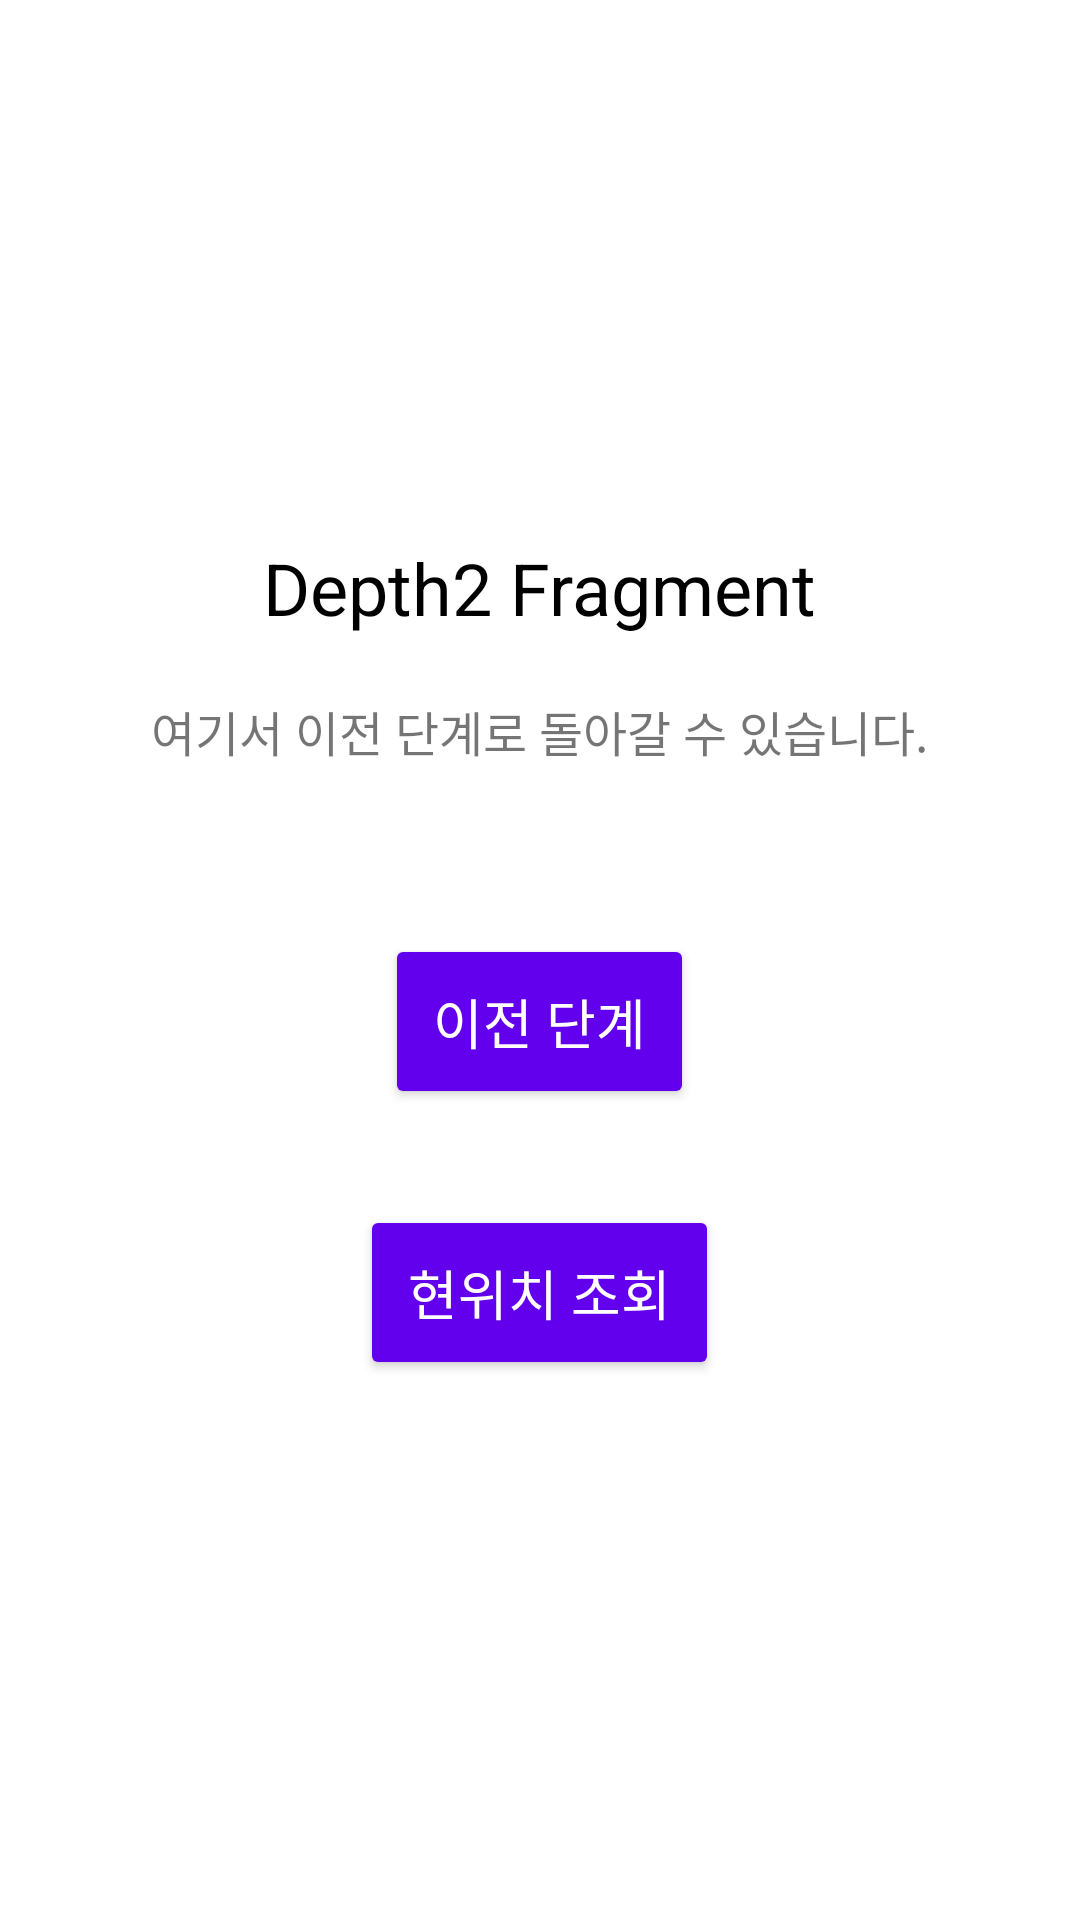

Reconstruct the res/layout file that produces this screen, plus the resources it refers to.
<!-- AndroidManifest.xml: application theme Theme.LiveGuard_App_010 -->
<!-- res/layout/fragment_depth2.xml -->
<LinearLayout xmlns:android="http://schemas.android.com/apk/res/android"
    android:layout_width="match_parent"
    android:layout_height="match_parent"
    android:orientation="vertical"
    android:padding="16dp"
    android:gravity="center">

    
    <TextView
        android:id="@+id/title_text"
        android:layout_width="wrap_content"
        android:layout_height="wrap_content"
        android:text="Depth2 Fragment"
        android:textSize="24sp"
        android:textColor="@android:color/black"
        android:layout_marginBottom="20dp"
        android:gravity="center" />

    
    <TextView
        android:layout_width="wrap_content"
        android:layout_height="wrap_content"
        android:text="여기서 이전 단계로 돌아갈 수 있습니다."
        android:textSize="16sp"
        android:layout_marginBottom="40dp"
        android:gravity="center" />

    
    <Button
        android:id="@+id/back_button"
        android:layout_width="wrap_content"
        android:layout_height="wrap_content"
        android:layout_gravity="center"
        android:layout_marginTop="16dp"
        android:backgroundTint="@color/colorPrimary"
        android:padding="16dp"
        android:text="이전 단계"
        android:textColor="@android:color/white"
        android:textSize="18sp" />

    
    <Button
        android:id="@+id/current_location_button"
        android:layout_width="wrap_content"
        android:layout_height="wrap_content"
        android:layout_marginTop="32dp"
        android:backgroundTint="@color/colorPrimary"
        android:padding="16dp"
        android:text="현위치 조회"
        android:textColor="@android:color/white"
        android:textSize="18sp" />

</LinearLayout>
<!-- resources referenced by this layout -->
<resources>
  <color name="colorPrimary">#6200EE</color>
  <style name="Theme.LiveGuard_App_010" parent="Theme.MaterialComponents.DayNight.DarkActionBar">
          
          <item name="colorPrimary">#60CBB1</item>
          <item name="colorPrimaryVariant">@color/purple_700</item>
          <item name="colorOnPrimary">@color/white</item>
  
          <item name="colorSecondary">@color/teal_200</item>
          <item name="colorSecondaryVariant">@color/teal_700</item>
          <item name="colorOnSecondary">@color/black</item>
  
          
          <item name="android:statusBarColor">@android:color/white</item>
          <item name="android:windowLightStatusBar">true</item>
  
      </style>
  <color name="purple_700">#FF3700B3</color>
  <color name="white">#FFFFFFFF</color>
  <color name="teal_200">#FF03DAC5</color>
  <color name="teal_700">#FF018786</color>
  <color name="black">#FF000000</color>
</resources>
